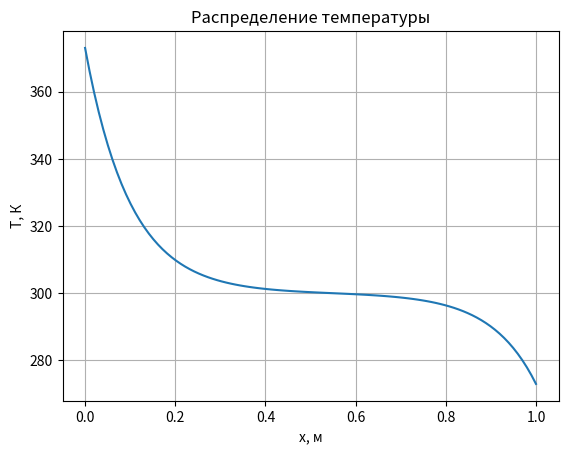

The script that saved this image:
import matplotlib.pyplot as plt
import numpy as np
from math import sinh
from math import pi
from math import sqrt

# Создаём экземпляр класса figure и добавляем к Figure область Axes
fig, ax = plt.subplots()
# Добавим заголовок графика
ax.set_title('Распределение температуры')
# Название оси X:
ax.set_xlabel('x, м')
# Название оси Y:
ax.set_ylabel('T, К')
# Начало и конец изменения значения X, разбитое на 100 точек
X = np.linspace(0, 1, 100)

# Построение
T_0 = 300
T_1 = 373
T_2 = 273
l = 1
a = 50
d = 0.01
hi = 200
c = 900
ro = 2700

p = 2 * pi * d/2
S = pi * d**2 / 4
b = sqrt((a * p) / S)
beta = b / sqrt(hi)
print(beta)
T = [T_0 + ((T_1 - T_0) * sinh(beta*(l - x)) + (T_2 - T_0) * sinh(beta * x))/(sinh(beta * l)) for x in X]
# Вывод графика
ax.plot(X, T)
plt.grid(True)
plt.savefig('T(x)-theoretical')
plt.show()
